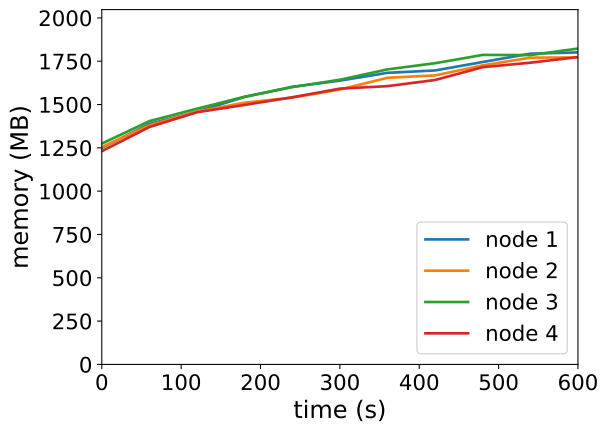

Data behind this chart, as committed beside it:
timestamp, ppgcc-m02_pod_amount, ppgcc-m02_memory, ppgcc-m02_cpu, ppgcc-m03_pod_amount, ppgcc-m03_memory, ppgcc-m03_cpu, ppgcc-m04_pod_amount, ppgcc-m04_memory, ppgcc-m04_cpu, ppgcc-m05_pod_amount, ppgcc-m05_memory, ppgcc-m05_cpu
0, 10, 1280064, 255881419, 10, 1284968, 263294825, 10, 1305276, 276928840, 10, 1260148, 198490730
60, 10, 1421700, 412778565, 10, 1413140, 390902595, 10, 1438068, 400119816, 10, 1403236, 394887975
120, 10, 1494168, 544269283, 10, 1494584, 547300055, 10, 1511592, 542072330, 10, 1490488, 494140940
180, 10, 1581156, 774778215, 10, 1547120, 677529022, 10, 1582344, 691580956, 10, 1533784, 602956709
240, 10, 1640820, 841034114, 10, 1576820, 795020560, 10, 1639236, 868796198, 10, 1579060, 698843996
300, 10, 1677384, 988169979, 10, 1624736, 867072177, 10, 1682664, 945216520, 10, 1630012, 873038046
360, 10, 1723584, 1112242458, 10, 1694300, 1041043397, 10, 1743912, 1042932936, 10, 1644796, 933522528
420, 10, 1737444, 1172382195, 10, 1708292, 1113816499, 10, 1780344, 1127263934, 10, 1681096, 1041487699
480, 10, 1787604, 1270029410, 10, 1767692, 1220939404, 10, 1829448, 1320711325, 10, 1757128, 1152323155
540, 10, 1836708, 1396027704, 10, 1813100, 1339638947, 10, 1828260, 1289296491, 10, 1783396, 1278044516
600, 10, 1844120, 1438556654, 10, 1814660, 1385396604, 10, 1867088, 1428908393, 10, 1816680, 1327205115
